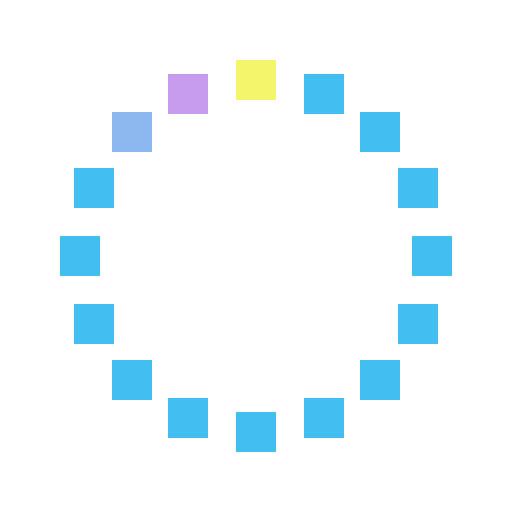
t = 0.00 s
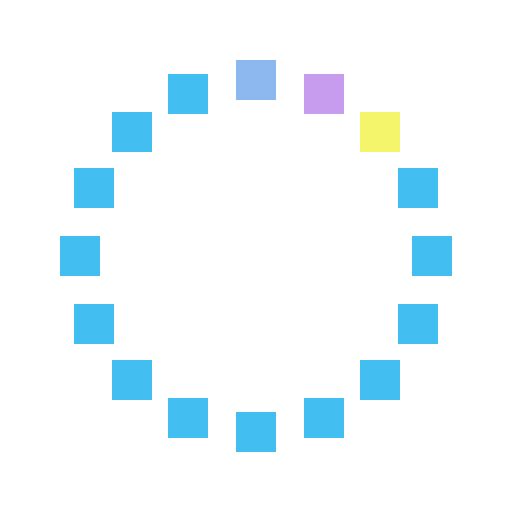
t = 0.28 s
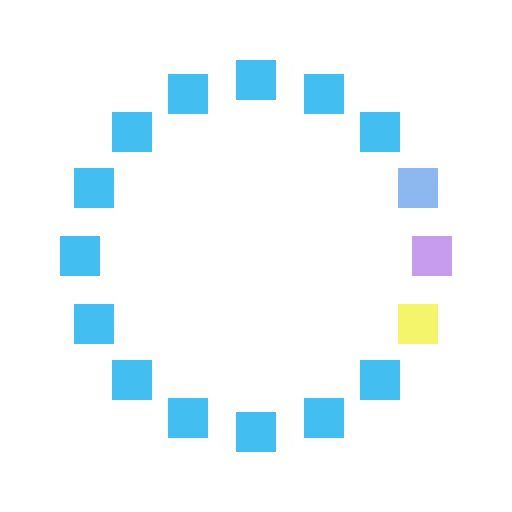
t = 0.53 s
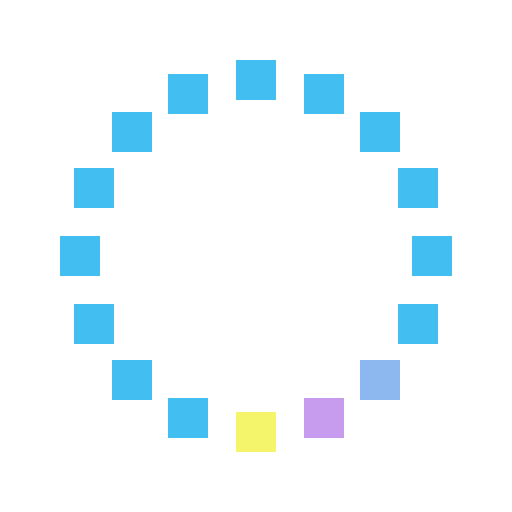
t = 0.80 s
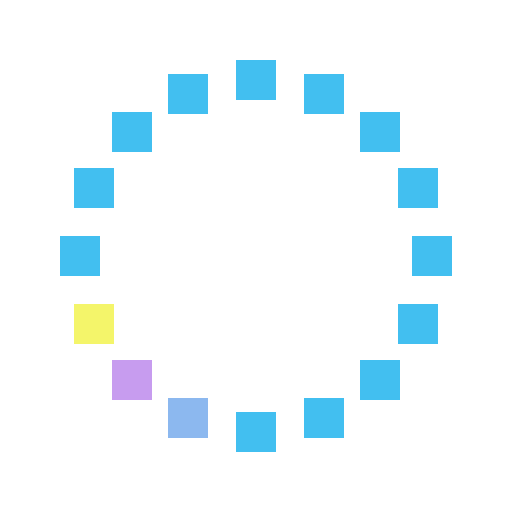
t = 1.08 s
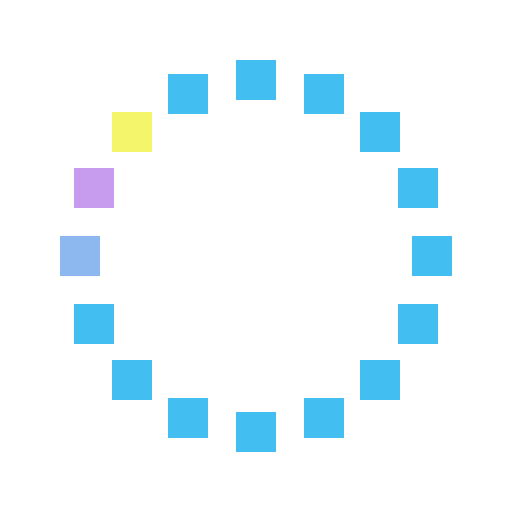
t = 1.33 s

The animated SVG that drew these frames (rendered in a browser with its animation timeline set to each time). Animation: 16 SMIL elements (animate=16); one cycle of 1.60 s, repeats indefinitely.

<svg xmlns="http://www.w3.org/2000/svg" width="256" height="256" viewBox="0 0 256 256"><rect x="118" y="30" width="20" height="20" fill="#F4F56A"><animate attributeName="fill" values="#F4F56A;#C79CEF;#8CB8EF;#42BFF0;#42BFF0;#42BFF0;#42BFF0;#42BFF0;#42BFF0;#42BFF0;#42BFF0;#42BFF0;#42BFF0;#42BFF0;#42BFF0;#42BFF0;#F4F56A" dur="1.6s" calcMode="discrete" repeatCount="indefinite"/></rect><rect x="152" y="37" width="20" height="20" fill="#42BFF0"><animate attributeName="fill" values="#42BFF0;#F4F56A;#C79CEF;#8CB8EF;#42BFF0;#42BFF0;#42BFF0;#42BFF0;#42BFF0;#42BFF0;#42BFF0;#42BFF0;#42BFF0;#42BFF0;#42BFF0;#42BFF0;#42BFF0" dur="1.6s" calcMode="discrete" repeatCount="indefinite"/></rect><rect x="180" y="56" width="20" height="20" fill="#42BFF0"><animate attributeName="fill" values="#42BFF0;#42BFF0;#F4F56A;#C79CEF;#8CB8EF;#42BFF0;#42BFF0;#42BFF0;#42BFF0;#42BFF0;#42BFF0;#42BFF0;#42BFF0;#42BFF0;#42BFF0;#42BFF0;#42BFF0" dur="1.6s" calcMode="discrete" repeatCount="indefinite"/></rect><rect x="199" y="84" width="20" height="20" fill="#42BFF0"><animate attributeName="fill" values="#42BFF0;#42BFF0;#42BFF0;#F4F56A;#C79CEF;#8CB8EF;#42BFF0;#42BFF0;#42BFF0;#42BFF0;#42BFF0;#42BFF0;#42BFF0;#42BFF0;#42BFF0;#42BFF0;#42BFF0" dur="1.6s" calcMode="discrete" repeatCount="indefinite"/></rect><rect x="206" y="118" width="20" height="20" fill="#42BFF0"><animate attributeName="fill" values="#42BFF0;#42BFF0;#42BFF0;#42BFF0;#F4F56A;#C79CEF;#8CB8EF;#42BFF0;#42BFF0;#42BFF0;#42BFF0;#42BFF0;#42BFF0;#42BFF0;#42BFF0;#42BFF0;#42BFF0" dur="1.6s" calcMode="discrete" repeatCount="indefinite"/></rect><rect x="199" y="152" width="20" height="20" fill="#42BFF0"><animate attributeName="fill" values="#42BFF0;#42BFF0;#42BFF0;#42BFF0;#42BFF0;#F4F56A;#C79CEF;#8CB8EF;#42BFF0;#42BFF0;#42BFF0;#42BFF0;#42BFF0;#42BFF0;#42BFF0;#42BFF0;#42BFF0" dur="1.6s" calcMode="discrete" repeatCount="indefinite"/></rect><rect x="180" y="180" width="20" height="20" fill="#42BFF0"><animate attributeName="fill" values="#42BFF0;#42BFF0;#42BFF0;#42BFF0;#42BFF0;#42BFF0;#F4F56A;#C79CEF;#8CB8EF;#42BFF0;#42BFF0;#42BFF0;#42BFF0;#42BFF0;#42BFF0;#42BFF0;#42BFF0" dur="1.6s" calcMode="discrete" repeatCount="indefinite"/></rect><rect x="152" y="199" width="20" height="20" fill="#42BFF0"><animate attributeName="fill" values="#42BFF0;#42BFF0;#42BFF0;#42BFF0;#42BFF0;#42BFF0;#42BFF0;#F4F56A;#C79CEF;#8CB8EF;#42BFF0;#42BFF0;#42BFF0;#42BFF0;#42BFF0;#42BFF0;#42BFF0" dur="1.6s" calcMode="discrete" repeatCount="indefinite"/></rect><rect x="118" y="206" width="20" height="20" fill="#42BFF0"><animate attributeName="fill" values="#42BFF0;#42BFF0;#42BFF0;#42BFF0;#42BFF0;#42BFF0;#42BFF0;#42BFF0;#F4F56A;#C79CEF;#8CB8EF;#42BFF0;#42BFF0;#42BFF0;#42BFF0;#42BFF0;#42BFF0" dur="1.6s" calcMode="discrete" repeatCount="indefinite"/></rect><rect x="84" y="199" width="20" height="20" fill="#42BFF0"><animate attributeName="fill" values="#42BFF0;#42BFF0;#42BFF0;#42BFF0;#42BFF0;#42BFF0;#42BFF0;#42BFF0;#42BFF0;#F4F56A;#C79CEF;#8CB8EF;#42BFF0;#42BFF0;#42BFF0;#42BFF0;#42BFF0" dur="1.6s" calcMode="discrete" repeatCount="indefinite"/></rect><rect x="56" y="180" width="20" height="20" fill="#42BFF0"><animate attributeName="fill" values="#42BFF0;#42BFF0;#42BFF0;#42BFF0;#42BFF0;#42BFF0;#42BFF0;#42BFF0;#42BFF0;#42BFF0;#F4F56A;#C79CEF;#8CB8EF;#42BFF0;#42BFF0;#42BFF0;#42BFF0" dur="1.6s" calcMode="discrete" repeatCount="indefinite"/></rect><rect x="37" y="152" width="20" height="20" fill="#42BFF0"><animate attributeName="fill" values="#42BFF0;#42BFF0;#42BFF0;#42BFF0;#42BFF0;#42BFF0;#42BFF0;#42BFF0;#42BFF0;#42BFF0;#42BFF0;#F4F56A;#C79CEF;#8CB8EF;#42BFF0;#42BFF0;#42BFF0" dur="1.6s" calcMode="discrete" repeatCount="indefinite"/></rect><rect x="30" y="118" width="20" height="20" fill="#42BFF0"><animate attributeName="fill" values="#42BFF0;#42BFF0;#42BFF0;#42BFF0;#42BFF0;#42BFF0;#42BFF0;#42BFF0;#42BFF0;#42BFF0;#42BFF0;#42BFF0;#F4F56A;#C79CEF;#8CB8EF;#42BFF0;#42BFF0" dur="1.6s" calcMode="discrete" repeatCount="indefinite"/></rect><rect x="37" y="84" width="20" height="20" fill="#42BFF0"><animate attributeName="fill" values="#42BFF0;#42BFF0;#42BFF0;#42BFF0;#42BFF0;#42BFF0;#42BFF0;#42BFF0;#42BFF0;#42BFF0;#42BFF0;#42BFF0;#42BFF0;#F4F56A;#C79CEF;#8CB8EF;#42BFF0" dur="1.6s" calcMode="discrete" repeatCount="indefinite"/></rect><rect x="56" y="56" width="20" height="20" fill="#8CB8EF"><animate attributeName="fill" values="#8CB8EF;#42BFF0;#42BFF0;#42BFF0;#42BFF0;#42BFF0;#42BFF0;#42BFF0;#42BFF0;#42BFF0;#42BFF0;#42BFF0;#42BFF0;#42BFF0;#F4F56A;#C79CEF;#8CB8EF" dur="1.6s" calcMode="discrete" repeatCount="indefinite"/></rect><rect x="84" y="37" width="20" height="20" fill="#C79CEF"><animate attributeName="fill" values="#C79CEF;#8CB8EF;#42BFF0;#42BFF0;#42BFF0;#42BFF0;#42BFF0;#42BFF0;#42BFF0;#42BFF0;#42BFF0;#42BFF0;#42BFF0;#42BFF0;#42BFF0;#F4F56A;#C79CEF" dur="1.6s" calcMode="discrete" repeatCount="indefinite"/></rect></svg>
